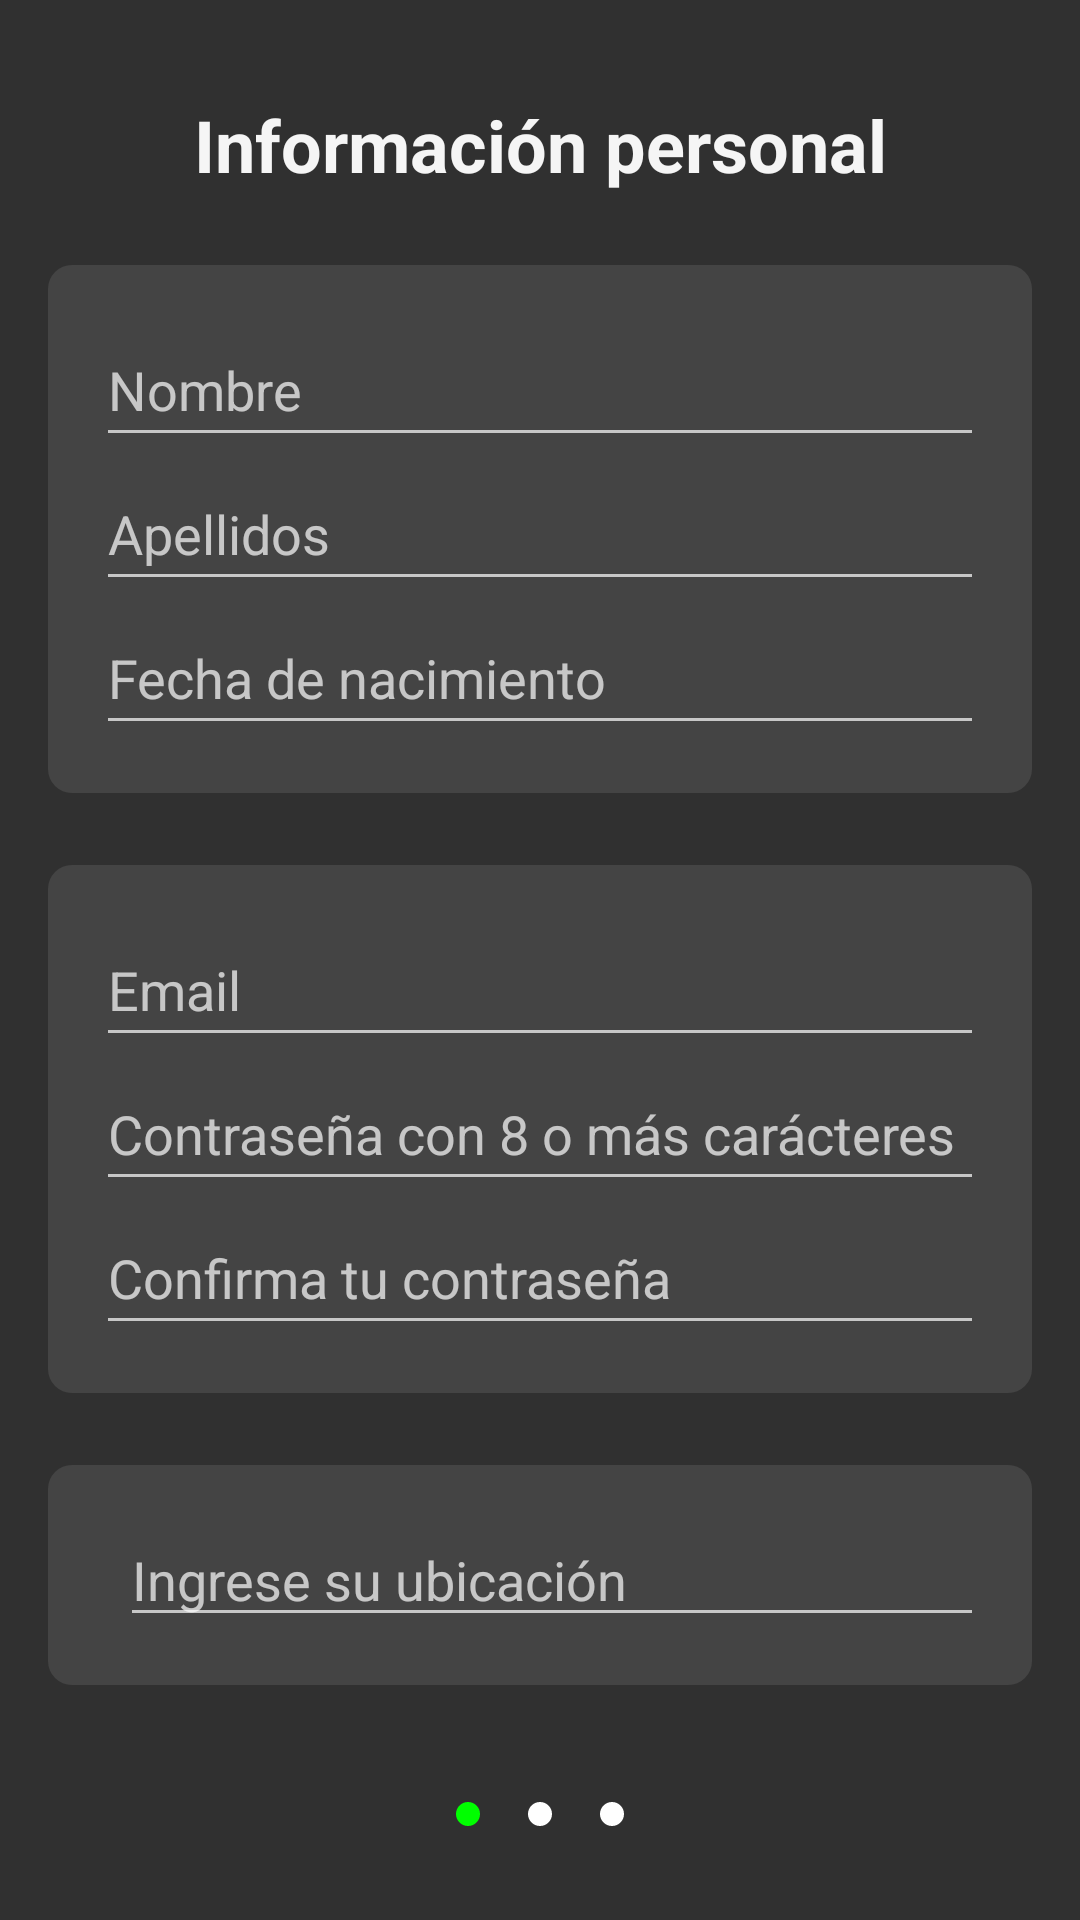

Reconstruct the res/layout file that produces this screen, plus the resources it refers to.
<!-- AndroidManifest.xml: application theme Theme.AppCompat.NoActionBar -->
<!-- res/layout/fragment_first.xml -->
<?xml version="1.0" encoding="utf-8"?>
<RelativeLayout xmlns:android="http://schemas.android.com/apk/res/android"
    xmlns:tools="http://schemas.android.com/tools"
    android:layout_width="match_parent"
    android:layout_height="match_parent"
    android:padding="16dp"
    tools:context=".fragments.register.FirstFragment">

    <TextView
        android:id="@+id/txtPerInfo"
        android:layout_width="match_parent"
        android:layout_height="wrap_content"
        android:paddingTop="16dp"
        android:text="Información personal"
        android:textSize="24sp"
        android:textColor="#F5F5F5"
        android:textStyle="bold"
        android:layout_alignParentTop="true"
        android:gravity="center"
        android:layout_marginBottom="24dp" />

    <LinearLayout
        android:id="@+id/linPerInfo"
        android:layout_width="match_parent"
        android:layout_height="wrap_content"
        android:layout_below="@id/txtPerInfo"
        android:background="@drawable/rounded_borders_sections"
        android:padding="16dp"
        android:layout_marginBottom="24dp"
        android:orientation="vertical">

        <EditText
            android:id="@+id/etName"
            android:layout_width="match_parent"
            android:layout_height="wrap_content"
            android:hint="Nombre"
            android:inputType="textPersonName"
            android:minHeight="48dp" />

        <EditText
            android:id="@+id/etSurname"
            android:layout_width="match_parent"
            android:layout_height="wrap_content"
            android:hint="Apellidos"
            android:inputType="textPersonName"
            android:minHeight="48dp" />

        <EditText
            android:id="@+id/etBirthdate"
            android:layout_width="match_parent"
            android:layout_height="wrap_content"
            android:focusable="false"
            android:hint="Fecha de nacimiento"
            android:inputType="none"
            android:minHeight="48dp" />
    </LinearLayout>

    <LinearLayout
        android:id="@+id/linAccInfo"
        android:layout_width="match_parent"
        android:layout_height="wrap_content"
        android:layout_below="@id/linPerInfo"
        android:background="@drawable/rounded_borders_sections"
        android:padding="16dp"
        android:layout_marginBottom="24dp"
        android:orientation="vertical">

        <EditText
            android:id="@+id/etEmail"
            android:layout_width="match_parent"
            android:layout_height="wrap_content"
            android:hint="Email"
            android:inputType="textEmailAddress"
            android:minHeight="48dp" />


        <EditText
            android:id="@+id/etPassword"
            android:layout_width="match_parent"
            android:layout_height="wrap_content"
            android:layout_below="@id/etEmail"
            android:hint="Contraseña con 8 o más carácteres"
            android:inputType="textPassword"
            android:minHeight="48dp" />

        <EditText
            android:id="@+id/etPasswordCheck"
            android:layout_width="match_parent"
            android:layout_height="wrap_content"
            android:layout_below="@id/etPassword"
            android:hint="Confirma tu contraseña"
            android:inputType="textPassword"
            android:minHeight="48dp" />
    </LinearLayout>

    <LinearLayout
        android:id="@+id/linLocation"
        android:layout_width="match_parent"
        android:layout_height="wrap_content"
        android:layout_below="@id/linAccInfo"
        android:background="@drawable/rounded_borders_sections"
        android:padding="16dp"
        android:layout_marginBottom="24dp"
        android:gravity="center_vertical"
        android:orientation="horizontal">

        <ImageView
            android:layout_width="wrap_content"
            android:layout_height="wrap_content"
            android:src="@drawable/ic_location"
            android:contentDescription="Icono de ubicación" />

        <EditText
            android:id="@+id/etLocation"
            android:layout_marginLeft="8dp"
            android:layout_width="match_parent"
            android:layout_height="wrap_content"
            android:hint="Ingrese su ubicación" />
    </LinearLayout>

    <LinearLayout
        android:layout_width="match_parent"
        android:layout_height="64dp"
        android:layout_below="@id/linLocation"
        android:layout_alignParentBottom="true"
        android:gravity="center"
        android:orientation="horizontal">

        <ImageView
            android:id="@+id/greenPoint1"
            android:layout_width="8dp"
            android:layout_height="8dp"
            android:layout_marginEnd="8dp"
            android:background="@drawable/dot_active" />

        <ImageView
            android:id="@+id/whitePoint"
            android:layout_width="8dp"
            android:layout_height="8dp"
            android:layout_marginHorizontal="8dp"
            android:background="@drawable/dot_inactive" />

        <ImageView
            android:id="@+id/greenPoint2"
            android:layout_width="8dp"
            android:layout_height="8dp"
            android:layout_marginStart="8dp"
            android:background="@drawable/dot_inactive" />
    </LinearLayout>

</RelativeLayout>
<!-- resources referenced by this layout -->
<resources>
  <!-- drawable dot_active (drawable) -->
  <shape xmlns:android="http://schemas.android.com/apk/res/android">
      <solid android:color="#00FF00" /> 
      <corners android:radius="50dp" /> 
      <size android:width="20dp" android:height="20dp" /> 
      <padding android:left="2dp" android:top="2dp" android:right="2dp" android:bottom="2dp" /> 
  </shape>
  <!-- drawable dot_inactive (drawable) -->
  <shape xmlns:android="http://schemas.android.com/apk/res/android">
      <solid android:color="#FFFFFF" /> 
      <corners android:radius="50dp" /> 
      <size android:width="20dp" android:height="20dp" /> 
  </shape>
  <!-- drawable rounded_borders_sections (drawable) -->
  <shape xmlns:android="http://schemas.android.com/apk/res/android">
      
      <solid android:color="#444444" />
      <corners android:radius="8dp" />
  </shape>
</resources>
